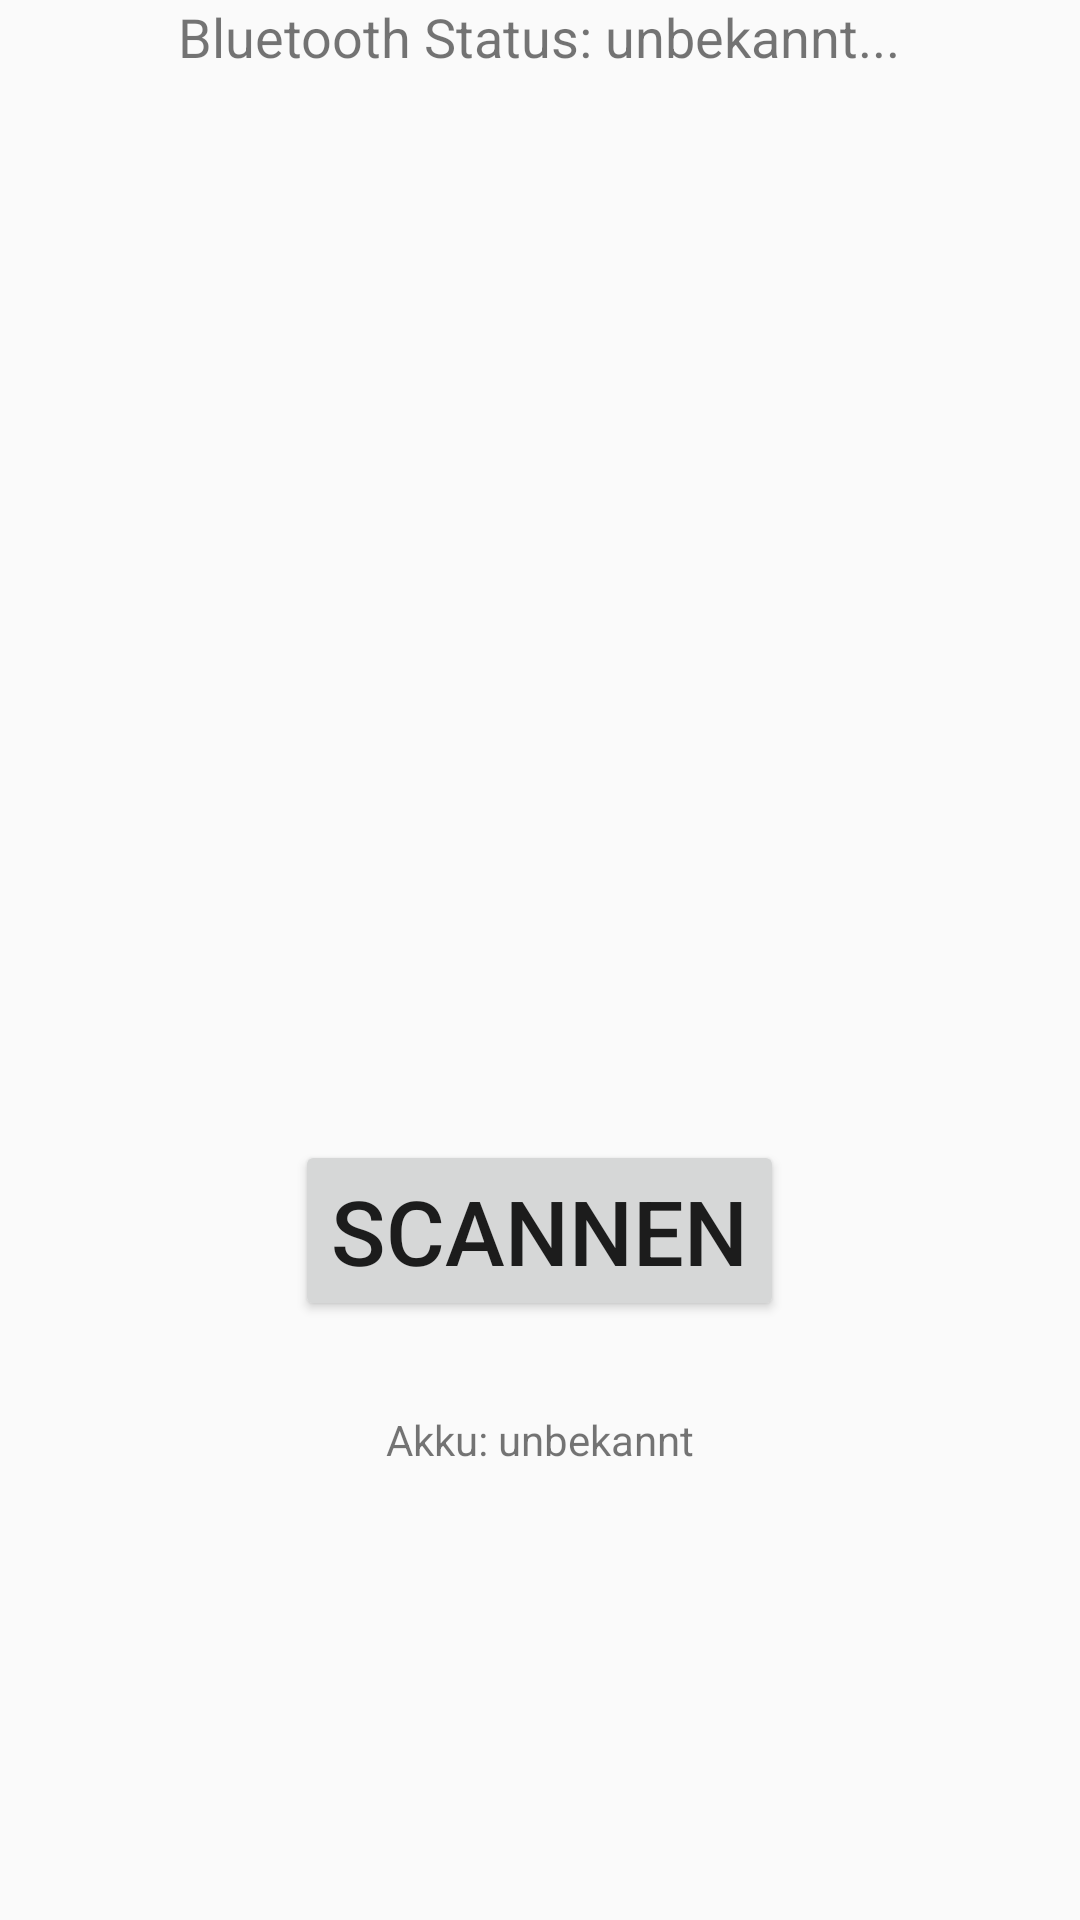

Here is an Android app screen rendered from its layout file. Give the layout XML and the strings, colors and styles it references.
<!-- AndroidManifest.xml: application theme AppTheme -->
<!-- res/layout/fragment_verbinden.xml -->
<?xml version="1.0" encoding="utf-8"?>
<RelativeLayout xmlns:android="http://schemas.android.com/apk/res/android"
    android:layout_width="match_parent"
    android:layout_height="match_parent">

    <TextView
        android:id="@+id/Text_Bluetooth_Status"
        android:layout_width="wrap_content"
        android:layout_height="wrap_content"
        android:layout_centerHorizontal="true"
        android:text="Bluetooth Status: unbekannt..."
        android:textSize="18dp" />

    <ListView
        android:id="@+id/List_Bluetooth"
        android:layout_width="match_parent"
        android:layout_marginStart="30dp"
        android:layout_marginEnd="30dp"
        android:layout_height="250dp"
        android:layout_marginTop="70dp"/>

    <Button
        android:id="@+id/Button_Scan"
        android:layout_width="wrap_content"
        android:layout_height="wrap_content"
        android:layout_centerHorizontal="true"
        android:layout_below="@id/List_Bluetooth"
        android:layout_marginTop="60dp"
        android:text="Scannen"
        android:textSize="30dp" />


    <TextView
        android:id="@+id/Text_Battery_Level"
        android:layout_width="wrap_content"
        android:layout_height="wrap_content"
        android:layout_centerHorizontal="true"
        android:layout_below="@id/Button_Scan"
        android:layout_marginTop="30dp"
        android:text="Akku: unbekannt"/>



</RelativeLayout>
<!-- resources referenced by this layout -->
<resources>
  <style name="AppTheme" parent="Theme.AppCompat.Light.DarkActionBar">
          
          <item name="colorPrimary">@color/colorPrimary</item>
          <item name="colorPrimaryDark">@color/colorPrimaryDark</item>
          <item name="colorAccent">@color/colorAccent</item>
      </style>
  <color name="colorPrimary">#008577</color>
  <color name="colorPrimaryDark">#00574B</color>
  <color name="colorAccent">#D81B60</color>
</resources>
